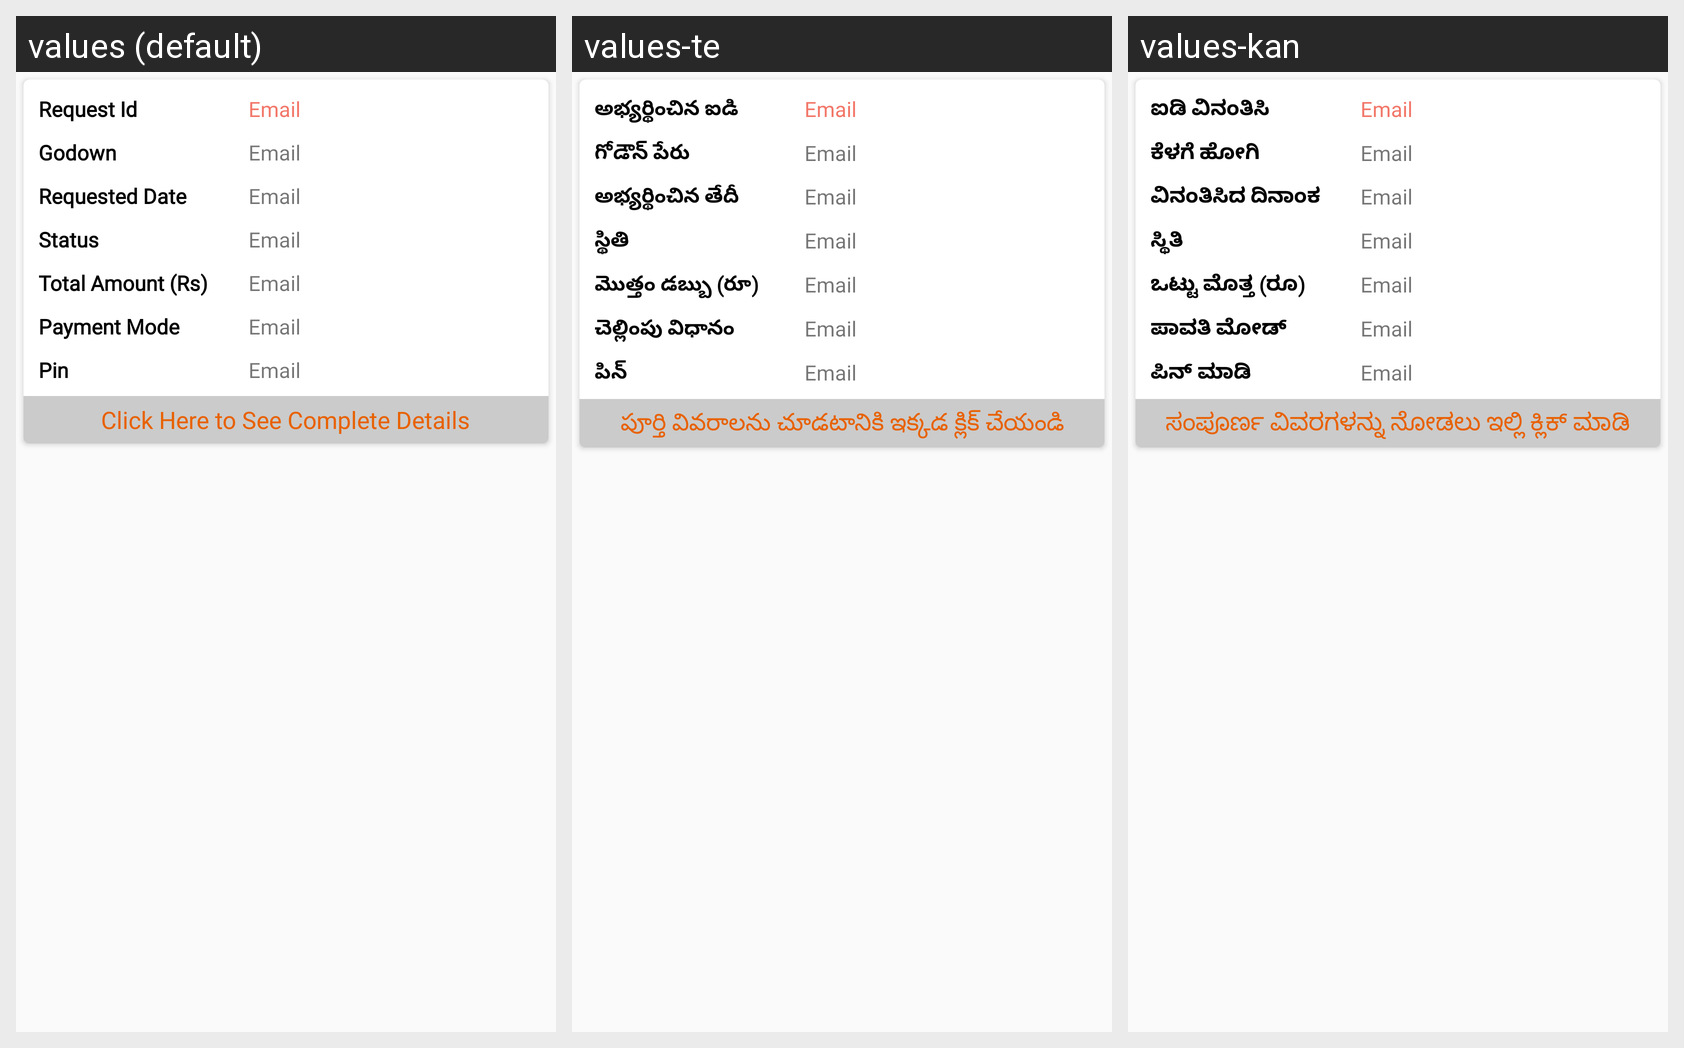

The same Android screen rendered under several of its app's locales, left to right. List the strings drawn on it with the default value and each locale's translation.
Android screen res/layout/pole_list.xml rendered under 3 locales, left to right: values (default), values-te, values-kan. Device: Nexus 5 (rendered at 1080×1920; each locale shown at half size, 540×960, under a caption strip naming it); theme AppTheme.
Strings drawn on this screen, with the default value and each locale's value (text and hints the layout hard-codes, and strings that could not be matched under every locale, appear in the picture but are not listed):

requestCodeLabel
  values: Request Id
  values-te: అభ్యర్థించిన ఐడి
  values-kan: ಐಡಿ ವಿನಂತಿಸಿ

Godown_name
  values: Godown
  values-te: గోడౌన్ పేరు
  values-kan: ಕೆಳಗೆ ಹೋಗಿ

reqDatee
  values: Requested Date
  values-te: అభ్యర్థించిన తేదీ
  values-kan: ವಿನಂತಿಸಿದ ದಿನಾಂಕ

status
  values: Status
  values-te: స్థితి
  values-kan: ಸ್ಥಿತಿ

total_amt
  values: Total Amount (Rs)
  values-te: మొత్తం డబ్బు (రూ)
  values-kan: ಒಟ್ಟು ಮೊತ್ತ (ರೂ)

paymentMode
  values: Payment Mode
  values-te: చెల్లింపు విధానం
  values-kan: ಪಾವತಿ ಮೋಡ್

pinn
  values: Pin
  values-te: పిన్
  values-kan: ಪಿನ್ ಮಾಡಿ

complete_details
  values: Click Here to See Complete Details
  values-te: పూర్తి వివరాలను చూడటానికి ఇక్కడ క్లిక్ చేయండి
  values-kan: ಸಂಪೂರ್ಣ ವಿವರಗಳನ್ನು ನೋಡಲು ಇಲ್ಲಿ ಕ್ಲಿಕ್ ಮಾಡಿ
